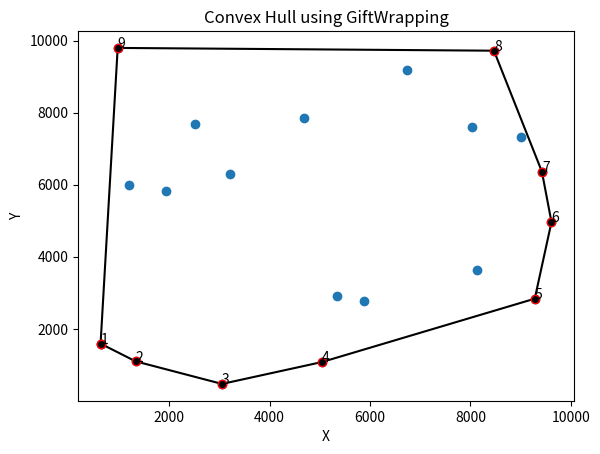

Recreate this plot in Python.
import numpy as np
from scipy import linalg
from scipy.spatial.distance import euclidean
import matplotlib.pyplot as plt

def isBetween(A,B,pointBetween):
    if euclidean(A,B)==(euclidean(A,pointBetween)+euclidean(pointBetween,B)):
        return 1
    else:
        return 0
def isRight(A,B,C):
    check=np.array_equal(A,C)
    if check:
        return 0
    check=np.array_equal(B,C)
    if check:
        return 0
    testA=np.insert(A,0,1)    
    testB=np.insert(B,0,1)
    testC=np.insert(C,0,1)


    array=np.array([testA,testB,testC])
    #array=[[1,Ax,Ay],
    #       [1,Bx,By],
    #       [1,Cx,Cy]]
    det=linalg.det(array)
    return det # if det<0 it's right if det>0 it's left

#giftwrapping algorithm
def giftWrapping(points):
    #find the point in points with the smallest x coordinate
    localpoints=np.array(points)
    pointsLength=len(localpoints)
    if pointsLength<3:
        print("Need at least 3 points for a convex hull")
        return -1

    #find the point with the smallest x coordinate
    r0=np.copy(localpoints[0])
    for i in range(pointsLength):
        if localpoints[i][0]<r0[0]:
            r0=np.copy(localpoints[i])
        elif localpoints[i][0]==r0[0]:
            if localpoints[i][1]<r0[1]:
                r0=np.copy(localpoints[i])
    convexHull=np.array([r0])

    r=np.copy(r0)
    notChoosenPoints=np.copy(localpoints)
    while(True):
        u=notChoosenPoints[0]

        for i in range(pointsLength):
            if isRight(r,u,localpoints[i])<0:
                u=np.copy(localpoints[i])
            elif isRight(r,u,localpoints[i])==0: #in case the points are in the same line
                if isBetween(r,localpoints[i],u)==1:
                    u=np.copy(localpoints[i])
        r=np.copy(u)
        notChoosenPoints=notChoosenPoints[~np.all(notChoosenPoints==r,axis=1)] #remove the choosen point from the list
        if np.all(r==r0):
            break
        convexHull=np.append(convexHull,[r],axis=0)#add the point to the convex hull

    convexHull=np.append(convexHull,[r0],axis=0)
    return convexHull

def printConvexHull(points):
    convexHull=giftWrapping(points)
    #print the list of the points in convex hull
    print("The edges of the convex hull are: ")
    j=0
    for i in convexHull[:-1]:
        print(j+1,":",i)
        j+=1
    print(j,"in total")
    #add all the points to the plot
    plt.plot(points[:,0],points[:,1],'o')

    #plot the convex hull
    plt.plot(convexHull[:,0],convexHull[:,1],'-k',marker='o',mec='r')

    #annotate the convex hull
    k=1
    for i in convexHull[:-1]:
        plt.annotate(k,i)
        k+=1
    plt.xlabel('X')
    plt.ylabel('Y')
    plt.title("Convex Hull using GiftWrapping") 
    plt.show()


# Provided data points
points_x = [632, 1330, 3051, 5040, 5883, 8130, 9280, 9613, 9422, 8996, 8020, 8467, 6735, 4674, 2519, 973, 1205, 1929, 3203, 5345]
points_y = [1588, 1097, 470, 1077, 2766, 3629, 2836, 4963, 6363, 7327, 7611, 9720, 9183, 7865, 7692, 9797, 6005, 5812, 6301, 2923]

# Combine points_x and points_y into a single array of (x, y) pairs
points = np.array(list(zip(points_x, points_y)))

print(points)

printConvexHull(points)
        
    

        